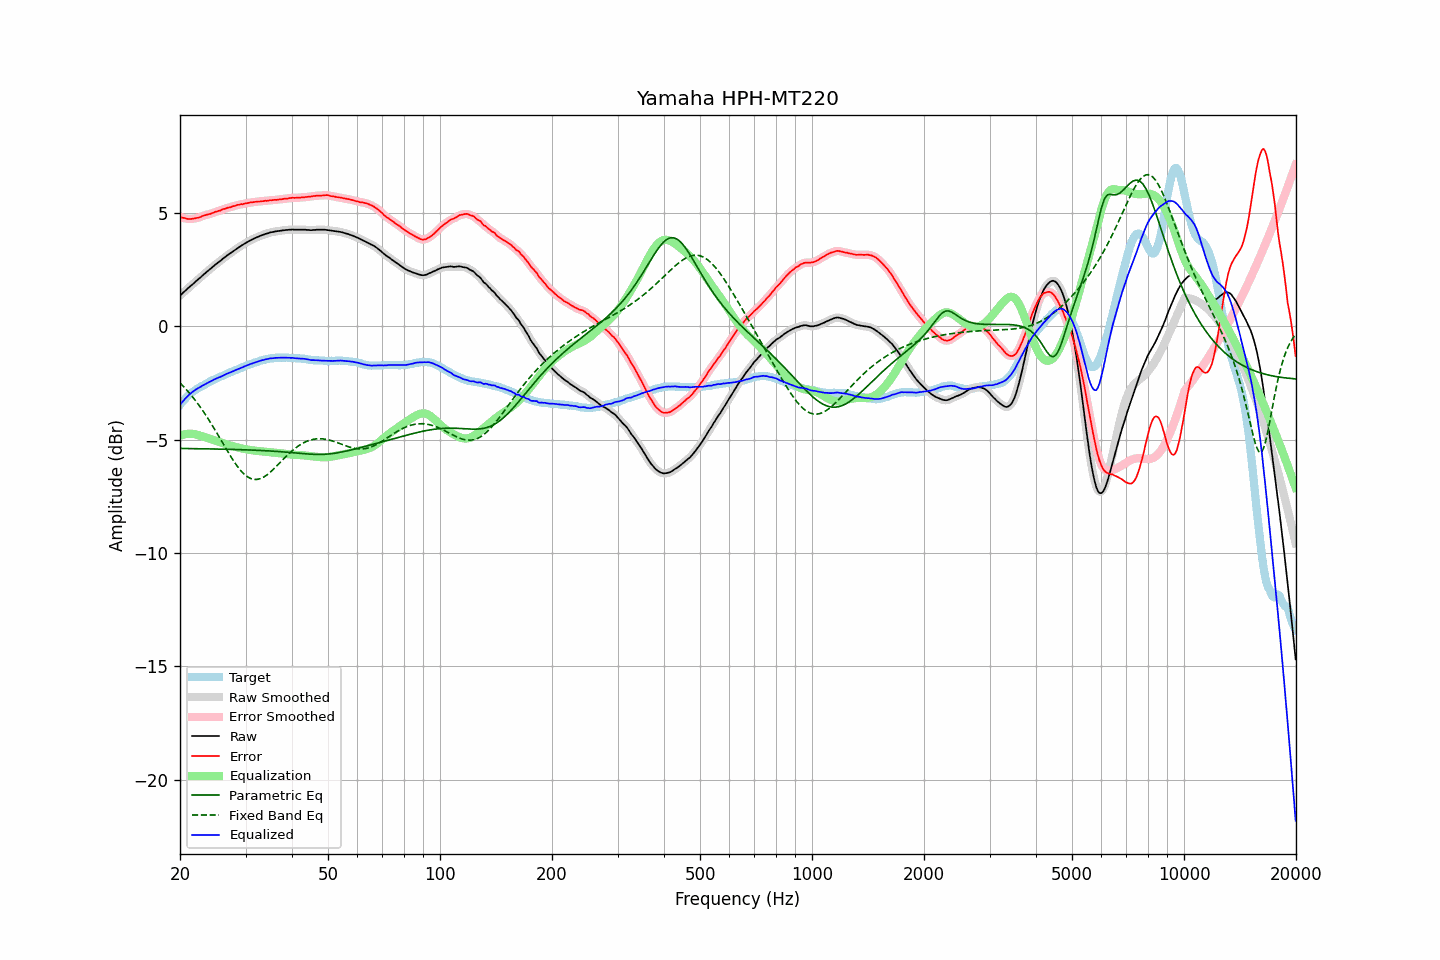

Data behind this chart, as committed beside it:
frequency, raw, error, smoothed, error_smoothed, equalization, parametric_eq, fixed_band_eq, equalized_raw, equalized_smoothed, target
20.00, 1.36, 4.82, 1.36, 4.82, -4.82, -5.39, -2.50, -3.46, -3.46, -3.46
20.20, 1.42, 4.79, 1.42, 4.80, -4.80, -5.39, -2.57, -3.38, -3.37, -3.37
20.40, 1.49, 4.78, 1.49, 4.78, -4.78, -5.39, -2.64, -3.29, -3.29, -3.29
20.61, 1.55, 4.77, 1.55, 4.76, -4.76, -5.39, -2.72, -3.21, -3.21, -3.22
20.81, 1.61, 4.74, 1.61, 4.75, -4.75, -5.39, -2.79, -3.14, -3.13, -3.13
21.02, 1.68, 4.73, 1.68, 4.74, -4.74, -5.39, -2.88, -3.06, -3.06, -3.05
21.23, 1.74, 4.73, 1.74, 4.73, -4.74, -5.39, -2.96, -3.00, -3.00, -2.99
21.44, 1.80, 4.73, 1.80, 4.73, -4.74, -5.39, -3.04, -2.94, -2.94, -2.93
21.66, 1.86, 4.74, 1.86, 4.74, -4.74, -5.39, -3.13, -2.88, -2.88, -2.88
21.87, 1.92, 4.75, 1.92, 4.76, -4.75, -5.40, -3.22, -2.83, -2.83, -2.83
22.09, 1.99, 4.77, 1.99, 4.77, -4.77, -5.40, -3.31, -2.78, -2.78, -2.78
22.31, 2.05, 4.79, 2.05, 4.79, -4.79, -5.40, -3.41, -2.74, -2.74, -2.73
22.54, 2.11, 4.81, 2.11, 4.81, -4.81, -5.40, -3.50, -2.70, -2.70, -2.70
22.76, 2.17, 4.83, 2.17, 4.83, -4.83, -5.40, -3.60, -2.66, -2.66, -2.66
22.99, 2.24, 4.87, 2.24, 4.86, -4.86, -5.40, -3.70, -2.62, -2.62, -2.63
23.22, 2.30, 4.89, 2.30, 4.89, -4.88, -5.40, -3.81, -2.58, -2.58, -2.59
23.45, 2.36, 4.91, 2.36, 4.91, -4.90, -5.40, -3.91, -2.54, -2.54, -2.55
23.69, 2.42, 4.93, 2.42, 4.93, -4.92, -5.41, -4.02, -2.51, -2.51, -2.51
23.92, 2.48, 4.95, 2.48, 4.94, -4.95, -5.41, -4.13, -2.47, -2.47, -2.47
24.16, 2.54, 4.96, 2.54, 4.96, -4.97, -5.41, -4.25, -2.43, -2.43, -2.42
24.40, 2.60, 4.99, 2.60, 4.99, -4.99, -5.41, -4.36, -2.39, -2.39, -2.39
24.65, 2.66, 5.02, 2.66, 5.02, -5.02, -5.41, -4.48, -2.36, -2.36, -2.36
24.89, 2.72, 5.05, 2.72, 5.04, -5.04, -5.41, -4.60, -2.32, -2.32, -2.33
25.14, 2.77, 5.06, 2.77, 5.06, -5.06, -5.41, -4.72, -2.29, -2.29, -2.29
25.39, 2.83, 5.09, 2.83, 5.09, -5.09, -5.41, -4.84, -2.26, -2.26, -2.26
25.65, 2.88, 5.10, 2.88, 5.11, -5.11, -5.42, -4.96, -2.23, -2.23, -2.22
25.91, 2.94, 5.14, 2.94, 5.14, -5.14, -5.42, -5.08, -2.20, -2.20, -2.20
26.16, 3.00, 5.17, 3.00, 5.16, -5.16, -5.42, -5.20, -2.16, -2.17, -2.17
26.43, 3.05, 5.18, 3.05, 5.19, -5.18, -5.42, -5.32, -2.14, -2.13, -2.13
26.69, 3.11, 5.21, 3.11, 5.21, -5.21, -5.42, -5.44, -2.10, -2.10, -2.10
26.96, 3.16, 5.23, 3.16, 5.23, -5.23, -5.43, -5.56, -2.07, -2.07, -2.07
27.23, 3.21, 5.24, 3.21, 5.25, -5.25, -5.43, -5.67, -2.04, -2.04, -2.04
27.50, 3.26, 5.27, 3.26, 5.27, -5.27, -5.43, -5.79, -2.01, -2.01, -2.01
27.77, 3.31, 5.30, 3.31, 5.29, -5.29, -5.43, -5.90, -1.98, -1.98, -1.99
28.05, 3.36, 5.31, 3.36, 5.31, -5.31, -5.43, -6.01, -1.95, -1.95, -1.95
28.33, 3.41, 5.34, 3.41, 5.33, -5.33, -5.43, -6.11, -1.92, -1.92, -1.93
28.62, 3.46, 5.36, 3.46, 5.35, -5.35, -5.44, -6.21, -1.89, -1.89, -1.90
28.90, 3.50, 5.36, 3.50, 5.37, -5.37, -5.44, -6.29, -1.87, -1.86, -1.86
29.19, 3.55, 5.39, 3.55, 5.38, -5.38, -5.44, -6.38, -1.83, -1.83, -1.84
29.48, 3.59, 5.38, 3.59, 5.39, -5.40, -5.44, -6.45, -1.81, -1.80, -1.79
29.78, 3.64, 5.41, 3.64, 5.41, -5.41, -5.45, -6.53, -1.77, -1.77, -1.77
30.08, 3.68, 5.42, 3.68, 5.42, -5.42, -5.45, -6.58, -1.74, -1.74, -1.74
30.38, 3.72, 5.43, 3.72, 5.44, -5.44, -5.45, -6.64, -1.72, -1.71, -1.71
30.68, 3.76, 5.45, 3.76, 5.45, -5.45, -5.45, -6.68, -1.69, -1.69, -1.69
30.99, 3.80, 5.47, 3.80, 5.46, -5.46, -5.46, -6.71, -1.66, -1.66, -1.67
31.30, 3.83, 5.47, 3.83, 5.47, -5.47, -5.46, -6.74, -1.64, -1.64, -1.64
31.61, 3.87, 5.48, 3.87, 5.48, -5.48, -5.46, -6.75, -1.61, -1.61, -1.61
31.93, 3.90, 5.49, 3.90, 5.49, -5.49, -5.47, -6.76, -1.59, -1.59, -1.59
32.24, 3.93, 5.50, 3.93, 5.50, -5.50, -5.47, -6.75, -1.57, -1.56, -1.57
32.57, 3.96, 5.50, 3.96, 5.50, -5.50, -5.47, -6.74, -1.54, -1.54, -1.54
32.89, 3.99, 5.50, 3.99, 5.51, -5.51, -5.48, -6.72, -1.52, -1.52, -1.51
33.22, 4.02, 5.52, 4.02, 5.51, -5.52, -5.48, -6.69, -1.50, -1.50, -1.50
33.55, 4.04, 5.52, 4.04, 5.52, -5.52, -5.48, -6.65, -1.48, -1.48, -1.48
33.89, 4.07, 5.54, 4.07, 5.53, -5.53, -5.49, -6.61, -1.46, -1.46, -1.47
34.23, 4.09, 5.53, 4.09, 5.54, -5.54, -5.49, -6.56, -1.45, -1.45, -1.44
34.57, 4.11, 5.54, 4.11, 5.55, -5.55, -5.49, -6.50, -1.44, -1.43, -1.43
34.92, 4.14, 5.56, 4.13, 5.55, -5.55, -5.50, -6.44, -1.41, -1.42, -1.42
35.27, 4.15, 5.56, 4.15, 5.56, -5.56, -5.50, -6.38, -1.41, -1.41, -1.41
35.62, 4.16, 5.57, 4.17, 5.57, -5.57, -5.51, -6.31, -1.41, -1.40, -1.41
35.97, 4.18, 5.58, 4.18, 5.57, -5.57, -5.51, -6.24, -1.39, -1.40, -1.40
... 635 more rows
